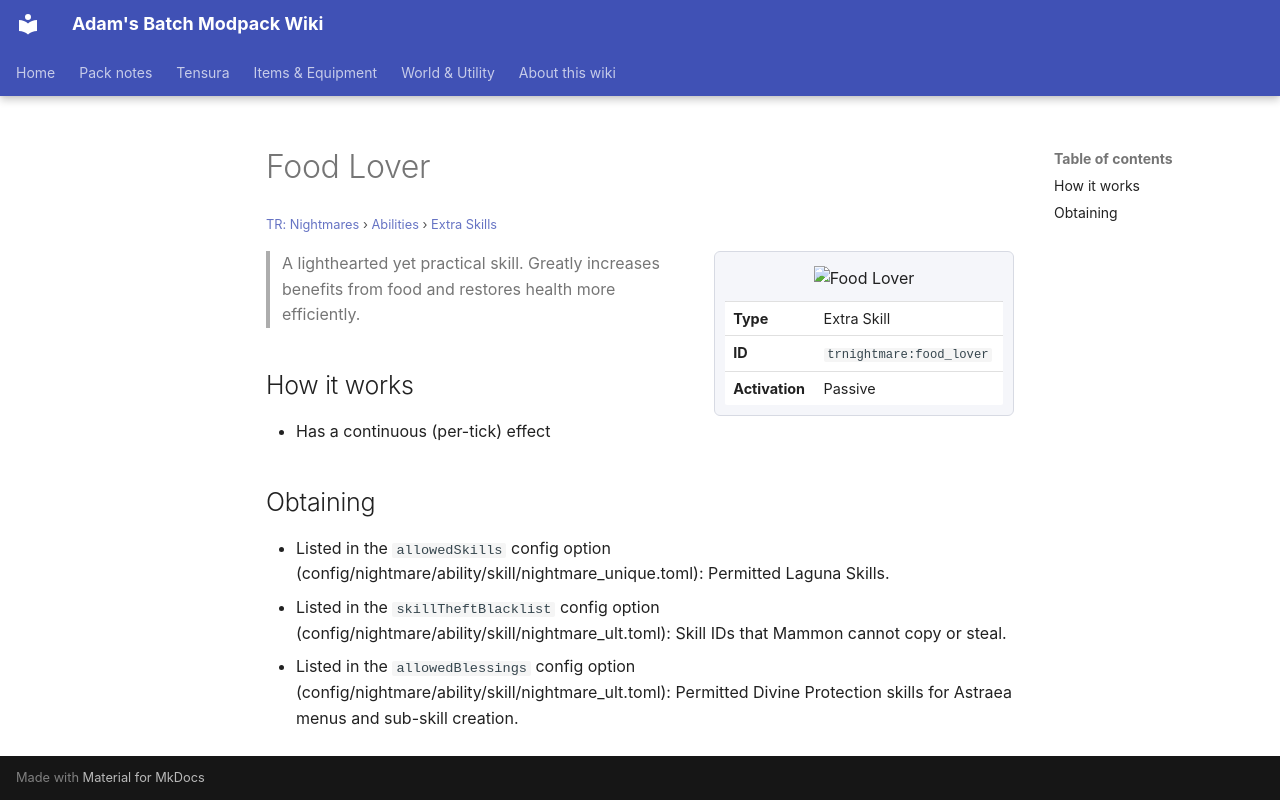

repository: Proteus-Nell/Adams-Batch-MC-Modpack-Wiki · page: tr-nightmares/abilities/extra-skills/food-lover/index.html · generator: mkdocs

# Food Lover

<small>[TR: Nightmares](../../index.md) &rsaquo; [Abilities](../index.md) &rsaquo; [Extra Skills](index.md)</small>

<div class="infobox" markdown>

![Food Lover](../../../assets/icons/trnightmare/skill/food_lover.png)

| | |
|---|---|
| **Type** | Extra Skill |
| **ID** | `trnightmare:food_lover` |
| **Activation** | Passive |

</div>

> A lighthearted yet practical skill. Greatly increases benefits from food and restores health more efficiently.

## How it works

- Has a continuous (per-tick) effect

## Obtaining

- Listed in the `allowedSkills` config option (config/nightmare/ability/skill/nightmare_unique.toml): Permitted Laguna Skills.
- Listed in the `skillTheftBlacklist` config option (config/nightmare/ability/skill/nightmare_ult.toml): Skill IDs that Mammon cannot copy or steal.
- Listed in the `allowedBlessings` config option (config/nightmare/ability/skill/nightmare_ult.toml): Permitted Divine Protection skills for Astraea menus and sub-skill creation.
